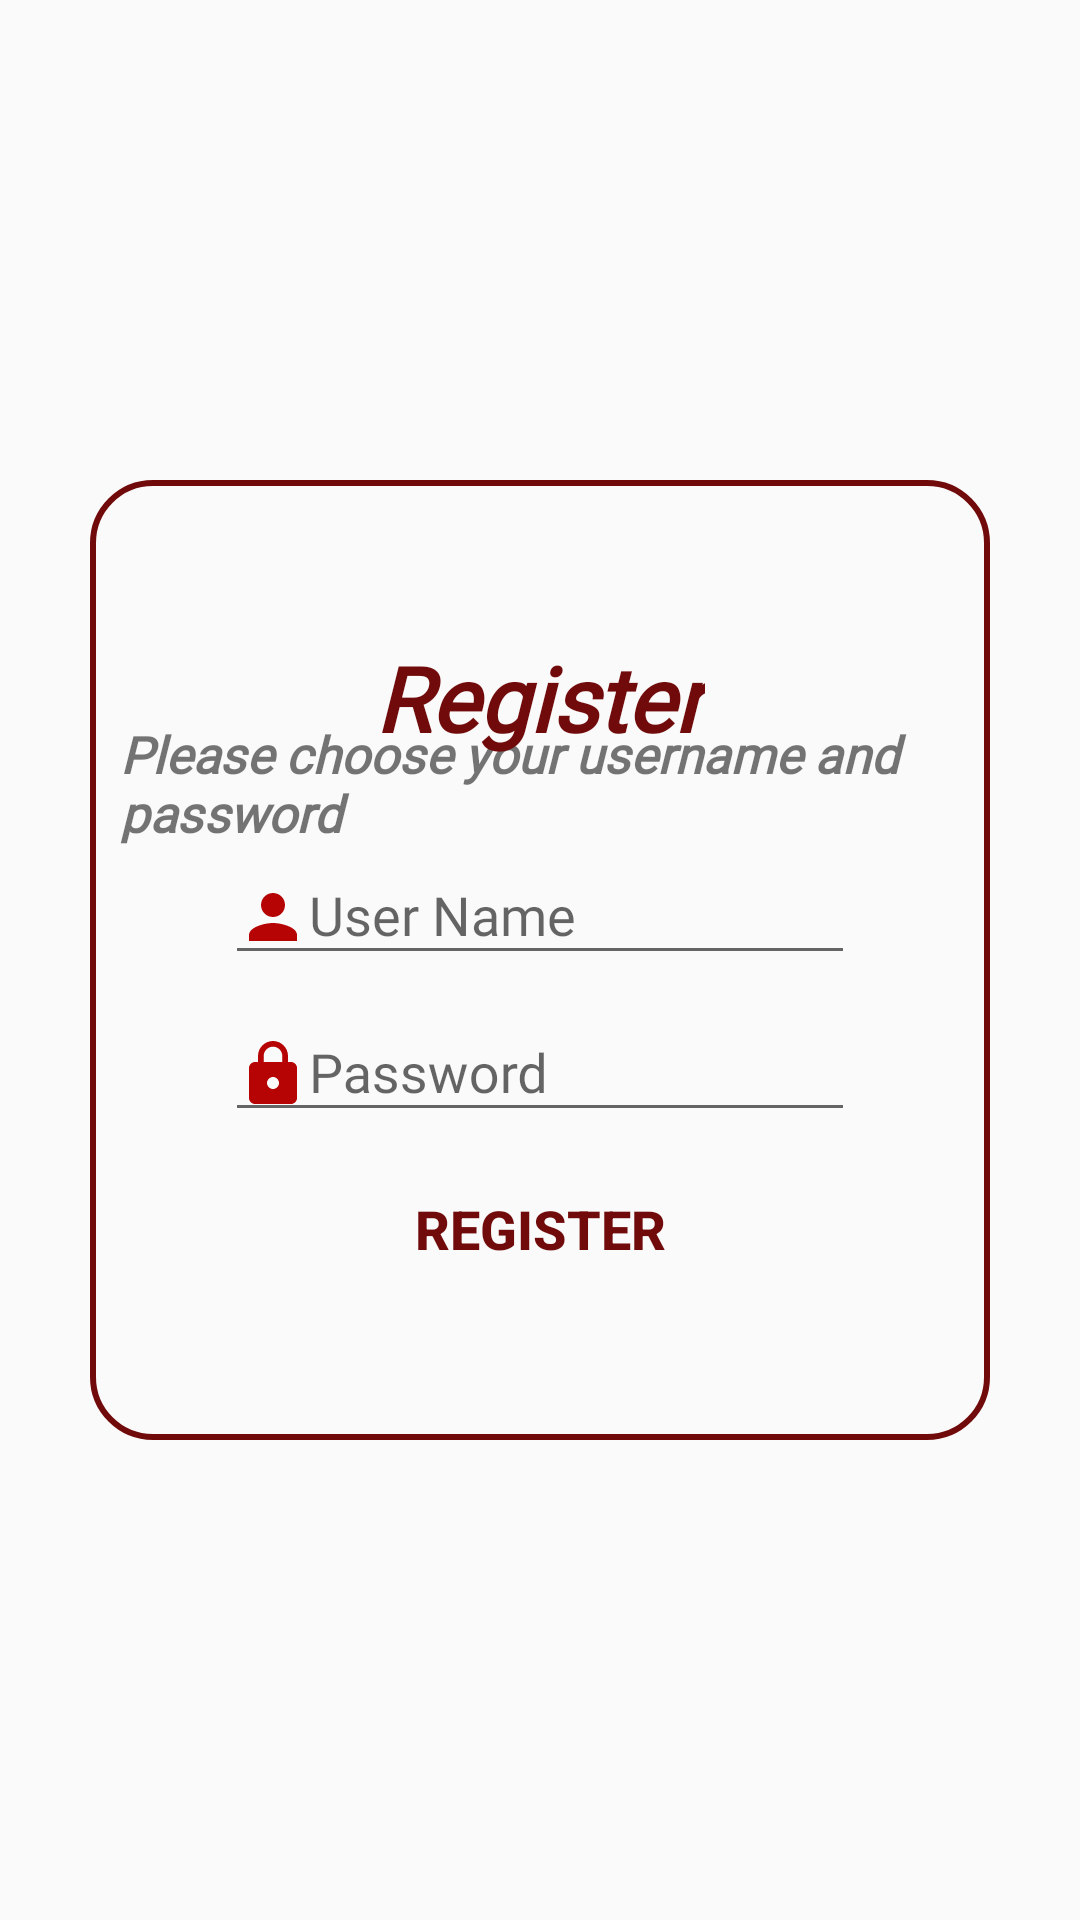

Write the Android layout XML for this screen, with the resource values it uses.
<!-- AndroidManifest.xml: application theme AppTheme -->
<!-- res/layout/actfrag_register.xml -->
<androidx.coordinatorlayout.widget.CoordinatorLayout
    xmlns:android="http://schemas.android.com/apk/res/android"
    xmlns:tools="http://schemas.android.com/tools"
    android:layout_width="match_parent"
    android:layout_height="match_parent"
    tools:context=".MainActivity">
    <TextView
        android:layout_width="300dp"
        android:layout_height="320dp"
        android:orientation="vertical"
        android:layout_gravity="center_horizontal"
        android:layout_marginTop="230dp"
        android:padding="10dp"
        android:alpha="1"
        android:textSize="17dp"
        android:textStyle="bold|italic"
        android:text="Please choose your username and password"
        android:fontFamily="@font/verdana"
        />
    <LinearLayout
        android:layout_width="300dp"
        android:layout_height="320dp"
        android:background="@drawable/customborder"
        android:layout_gravity="center"
        android:gravity="center"
        android:orientation="vertical"
        >


        <TextView
            android:layout_width="wrap_content"
            android:layout_height="wrap_content"
            android:layout_marginBottom="20dp"
            android:textColor="@color/colorPrimary"
            android:textSize="30sp"
            android:textStyle="bold|italic"
            android:text="@string/btnRegister"
            android:fontFamily="@font/scriptmtbold"/>

        <com.google.android.material.textfield.TextInputLayout
            android:id="@+id/inputTextPhoneReg"
            android:layout_width="wrap_content"
            android:layout_height="wrap_content">

        <EditText
            android:id="@+id/edtPhoneRegister"
            android:layout_width="wrap_content"
            android:layout_height="wrap_content"
            android:layout_marginTop="15dp"
            android:hint="@string/hintPhone"
            android:ems="10"
            android:drawableLeft="@drawable/ic_profile"
            android:fontFamily="@font/verdana"/>

    </com.google.android.material.textfield.TextInputLayout>


        <com.google.android.material.textfield.TextInputLayout
            android:id="@+id/inputTextPassReg"
            android:layout_width="wrap_content"
            android:layout_height="wrap_content">

        <EditText
            android:id="@+id/edtPassRegister"
            android:layout_width="wrap_content"
            android:layout_height="wrap_content"
            android:layout_marginTop="15dp"
            android:inputType="textPassword"
            android:hint="@string/hintPassword"
            android:ems="10"
            android:drawableLeft="@drawable/ic_password"
            android:fontFamily="@font/verdana"/>

        </com.google.android.material.textfield.TextInputLayout>
        <Button
            android:id="@+id/btnRegister"
            android:layout_width="160dp"
            android:layout_height="40dp"
            android:layout_marginTop="10dp"
            android:theme="@style/PrimaryFlatButton"
            android:textColor="@color/colorPrimary"
            android:textSize="18sp"
            android:textStyle="bold"
            android:text="@string/btnRegister" />

    </LinearLayout>


</androidx.coordinatorlayout.widget.CoordinatorLayout>
<!-- resources referenced by this layout -->
<resources>
  <color name="colorPrimary">#710b0b</color>
  <!-- drawable customborder (drawable) -->
  <?xml version="1.0" encoding="utf-8"?>
  <selector xmlns:android="http://schemas.android.com/apk/res/android"
      >
      
      <item
          android:state_pressed="false"
          android:state_focused="false">
          <shape xmlns:android="http://schemas.android.com/apk/res/android" android:shape="rectangle">
              <corners android:radius="20dp"/>
              <padding android:left="10dp" android:right="10dp" android:top="10dp" android:bottom="10dp"/>
              <stroke android:width="2dp" android:color="@color/colorPrimary"/>
          </shape>
      </item>
  
      
      <item
          android:state_pressed="false"
          android:state_focused="true">
          <shape
              android:innerRadiusRatio="1"
              android:shape="rectangle" >
              <solid android:color="#5a97f5" />
  
              <padding
                  android:bottom="5dp"
                  android:left="10dp"
                  android:right="10dp"
                  android:top="5dp" />
          </shape></item>
  
      
      <item
          android:state_pressed="true"
          android:state_focused="false"
          >
          <shape xmlns:android="http://schemas.android.com/apk/res/android" android:shape="rectangle"
              >
              <corners android:radius="20dp"/>
              <padding android:left="10dp" android:right="10dp" android:top="10dp" android:bottom="10dp"/>
              <stroke android:width="2dp" android:color="#F70404" />
  
          </shape></item>
  
  </selector>
  <!-- drawable ic_password (drawable) -->
  <vector xmlns:android="http://schemas.android.com/apk/res/android"
          android:width="24dp"
          android:height="24dp"
          android:viewportWidth="24.0"
          android:viewportHeight="24.0">
      <path
          android:fillColor="#b60303"
          android:pathData="M18,8h-1L17,6c0,-2.76 -2.24,-5 -5,-5S7,3.24 7,6v2L6,8c-1.1,0 -2,0.9 -2,2v10c0,1.1 0.9,2 2,2h12c1.1,0 2,-0.9 2,-2L20,10c0,-1.1 -0.9,-2 -2,-2zM12,17c-1.1,0 -2,-0.9 -2,-2s0.9,-2 2,-2 2,0.9 2,2 -0.9,2 -2,2zM15.1,8L8.9,8L8.9,6c0,-1.71 1.39,-3.1 3.1,-3.1 1.71,0 3.1,1.39 3.1,3.1v2z"/>
  </vector>
  <!-- drawable ic_profile (drawable) -->
  <vector xmlns:android="http://schemas.android.com/apk/res/android"
          android:width="24dp"
          android:height="24dp"
          android:viewportWidth="24.0"
          android:viewportHeight="24.0">
      <path
          android:fillColor="#b60303"
          android:pathData="M12,12c2.21,0 4,-1.79 4,-4s-1.79,-4 -4,-4 -4,1.79 -4,4 1.79,4 4,4zM12,14c-2.67,0 -8,1.34 -8,4v2h16v-2c0,-2.66 -5.33,-4 -8,-4z"/>
  </vector>
  <string name="btnRegister">Register</string>
  <string name="hintPassword">Password</string>
  <string name="hintPhone">User Name</string>
  <style name="PrimaryFlatButton" parent="Theme.AppCompat.Light">
          <item name="android:buttonStyle">@style/Widget.AppCompat.Button.Borderless.Colored</item>
          <item name="colorControlHighlight">@color/colorAccent</item>
          <item name="colorAccent">@color/colorPrimary</item>
      </style>
  <style name="AppTheme" parent="Theme.AppCompat.Light.DarkActionBar">
          
          <item name="colorPrimary">@color/colorPrimary</item>
          <item name="colorPrimaryDark">@color/colorPrimaryDark</item>
          <item name="colorAccent">@color/colorAccent</item>
          
      </style>
  <color name="colorAccent">#325B75</color>
  <color name="colorPrimaryDark">#540707</color>
</resources>
